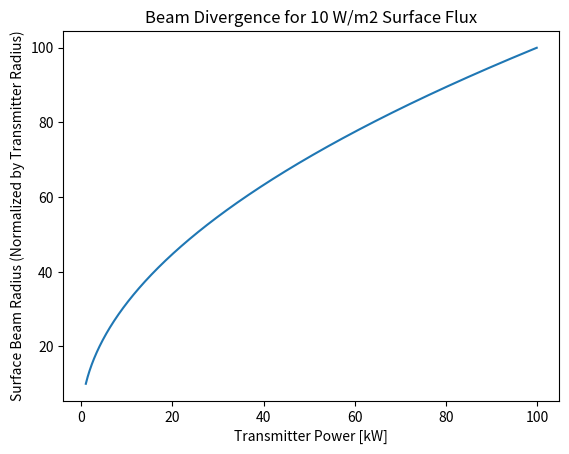
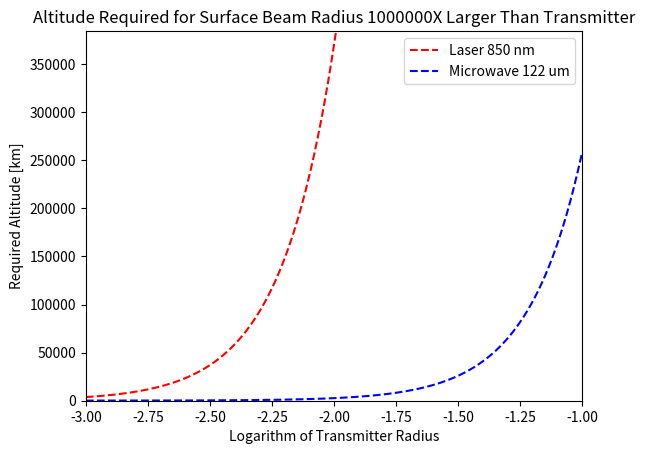
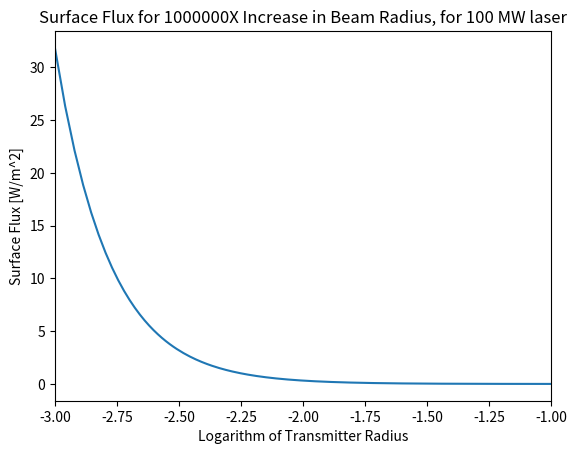

Recreate these plots in Python, in order.
"""
[redacted]
Date: 02/05/2018
This file contains analysis of beam waist size for solar power satellite
to analyze configurations which shine a kW laser onto the lunar surface to power 10W rover(s)
PART 1 concerns size of beam waist for converting small (mm - cm) kW transmitter beam into 10 W/m2 surface beam
PART 2 concerns separation of small (mm-cm) transmitter for large surface beam (km)
"""

import math
import numpy as np
import matplotlib.pyplot as plt

# PART 1
# Define a range of transmitter powers and determine the magnitude of relative
# beam divergence (surface beam radius divided by transmitter radius)
# based on a requirement of 10 W/m2 surface flux

# Altitudes
altitude = np.arange(500000.0, 30000000.0, 50000.0)  # 500 to 30000 km altitude

# Transmitter parameters
trans_power = np.arange(1000.0, 100000.0, 100.0)  # 10 to 40 kW transmitter power
laser_wavelength = 850e-9  # For GaAs cells
microwave_wavelength = 122e-6  # For 2.45 GHz microwave
trans_radius = np.arange(0.001, 0.1, 0.0001)
trans_area = np.pi * trans_radius ** 2

# Surface beam parameters
surf_power = 10.0
# surface beam radius relative to transmitter beam radius, according to conservation of flux
relative_beam_radius = np.sqrt(trans_power / surf_power)

plt.figure(1)
plt.plot(trans_power / 1000.0, relative_beam_radius)
plt.ylabel('Surface Beam Radius (Normalized by Transmitter Radius)')
plt.xlabel('Transmitter Power [kW]')
plt.title('Beam Divergence for 10 W/m2 Surface Flux')
plt.show()

# PART 2
# Specify a range of transmitter sizes (mm - cm range), and determine the distance to the surface target which
# is required for a increase in beam radius into the km range, for laser and microwave radiation

# Satellite orbit
# For a desired surface beam size relative to transmitter size, what altitude is required?
# Chosen beam radius ratio is 1e6 --> 1 mm goes to 1 km, 10 cm goes to 100 km
desired_beam_div = 1e6
z_laser = trans_area * np.sqrt(desired_beam_div ** 2 - 1) / laser_wavelength
z_microwave = trans_area * np.sqrt(desired_beam_div ** 2 - 1) / microwave_wavelength

# What is the resulting surface beam flux, based on a 10 MW transmitter?
# 10 kW transmitter results in a flux << 1W/m^2
surf_radius = trans_radius * desired_beam_div
surf_flux = 1e8 / (np.pi * surf_radius ** 2)

plt.figure(2)
laser, = plt.plot(np.log10(trans_radius), z_laser / 1000.0, 'r--', label='Laser 850 nm')
microwave, = plt.plot(np.log10(trans_radius), z_microwave / 1000.0, 'b--', label='Microwave 122 um')
plt.ylabel('Required Altitude [km]')
plt.xlabel('Logarithm of Transmitter Radius')
plt.title('Altitude Required for Surface Beam Radius 1000000X Larger Than Transmitter')
plt.legend(handles=[laser, microwave])
# set upper limit at distance from Earth to Moon: 384,400 km
plt.ylim(-100, 384400)
plt.xlim(-3, -1)
plt.show()

plt.figure(3)
flux, = plt.plot(np.log10(trans_radius), surf_flux, label='Surface Flux [W/m2]')
plt.ylabel('Surface Flux [W/m^2]')
plt.xlabel('Logarithm of Transmitter Radius')
plt.title('Surface Flux for 1000000X Increase in Beam Radius, for 100 MW laser')
plt.xlim(-3, -1)
plt.show()



